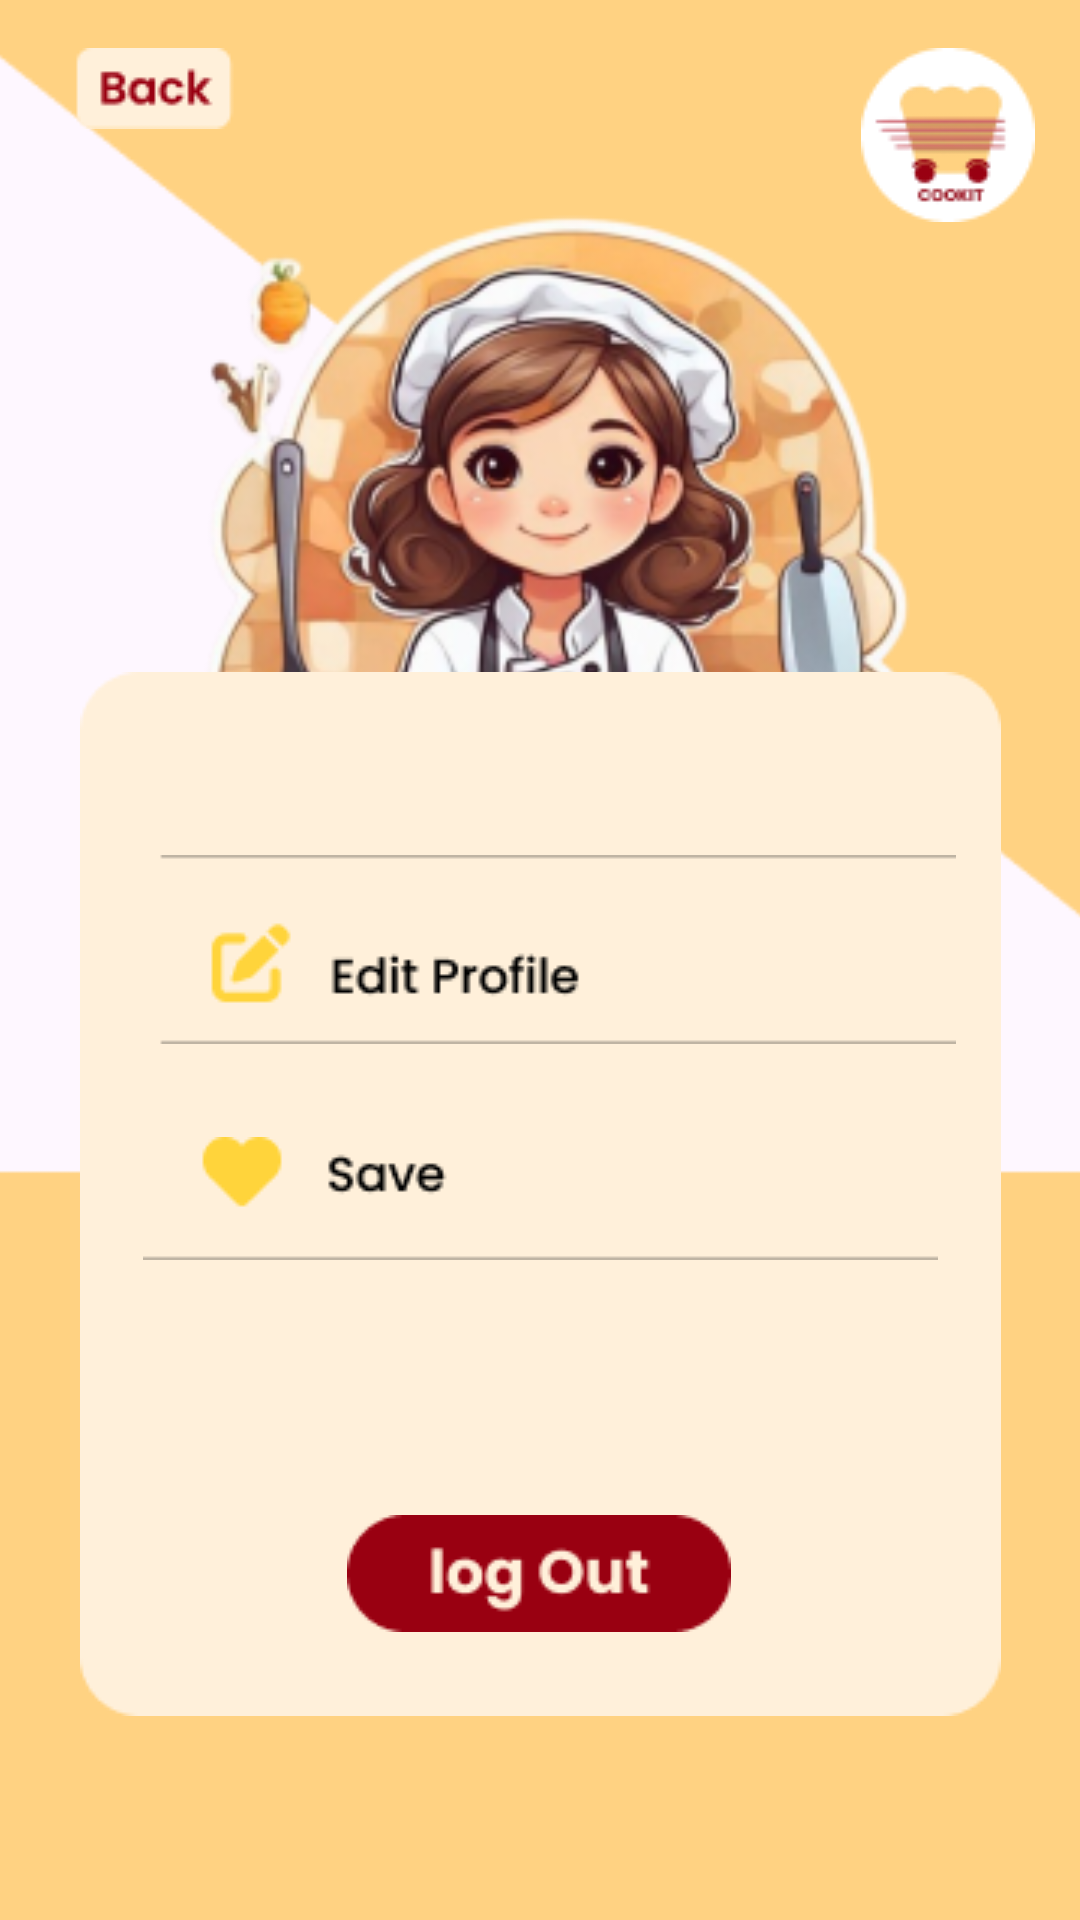

Reconstruct the res/layout file that produces this screen, plus the resources it refers to.
<!-- AndroidManifest.xml: application theme Theme.COOKIT -->
<!-- res/layout/activity_profil.xml -->
<?xml version="1.0" encoding="utf-8"?>
<androidx.constraintlayout.widget.ConstraintLayout xmlns:android="http://schemas.android.com/apk/res/android"
    xmlns:app="http://schemas.android.com/apk/res-auto"
    xmlns:tools="http://schemas.android.com/tools"
    android:id="@+id/main"
    android:layout_width="match_parent"
    android:layout_height="match_parent"
    tools:context=".profil">

    <ImageView
        android:id="@+id/imageView45"
        android:layout_width="478dp"
        android:layout_height="873dp"
        app:layout_constraintEnd_toEndOf="parent"
        app:layout_constraintHorizontal_bias="0.507"
        app:layout_constraintStart_toStartOf="parent"
        app:layout_constraintTop_toTopOf="parent"
        app:srcCompat="@drawable/profil" />

    <ImageView
        android:id="@+id/imageView46"
        android:layout_width="wrap_content"
        android:layout_height="wrap_content"
        android:layout_marginBottom="68dp"
        app:layout_constraintBottom_toBottomOf="parent"
        app:layout_constraintEnd_toEndOf="parent"
        app:layout_constraintStart_toStartOf="parent"
        app:srcCompat="@drawable/kotak" />

    <ImageView
        android:id="@+id/imageView47"
        android:layout_width="wrap_content"
        android:layout_height="wrap_content"
        android:layout_marginBottom="292dp"
        app:layout_constraintBottom_toBottomOf="parent"
        app:layout_constraintEnd_toEndOf="parent"
        app:layout_constraintStart_toStartOf="parent"
        app:srcCompat="@drawable/editprofil" />

    <ImageView
        android:id="@+id/imageView48"
        android:layout_width="wrap_content"
        android:layout_height="wrap_content"
        android:layout_marginBottom="220dp"
        app:layout_constraintBottom_toBottomOf="parent"
        app:layout_constraintEnd_toEndOf="parent"
        app:layout_constraintStart_toStartOf="parent"
        app:srcCompat="@drawable/save" />

    <ImageView
        android:id="@+id/imageView49"
        android:layout_width="wrap_content"
        android:layout_height="wrap_content"
        android:layout_marginBottom="96dp"
        app:layout_constraintBottom_toBottomOf="parent"
        app:layout_constraintEnd_toEndOf="parent"
        app:layout_constraintHorizontal_bias="0.498"
        app:layout_constraintStart_toStartOf="parent"
        app:srcCompat="@drawable/buttonlogout" />

    <ImageView
        android:id="@+id/imageView76"
        android:layout_width="wrap_content"
        android:layout_height="wrap_content"
        android:layout_marginTop="16dp"
        app:layout_constraintEnd_toEndOf="parent"
        app:layout_constraintHorizontal_bias="0.051"
        app:layout_constraintStart_toStartOf="parent"
        app:layout_constraintTop_toTopOf="parent"
        app:srcCompat="@drawable/back" />

    <ImageView
        android:id="@+id/imageView79"
        android:layout_width="wrap_content"
        android:layout_height="wrap_content"
        android:layout_marginTop="16dp"
        app:layout_constraintEnd_toEndOf="parent"
        app:layout_constraintHorizontal_bias="0.95"
        app:layout_constraintStart_toStartOf="parent"
        app:layout_constraintTop_toTopOf="parent"
        app:srcCompat="@drawable/logo" />

</androidx.constraintlayout.widget.ConstraintLayout>
<!-- resources referenced by this layout -->
<resources>
  <!-- drawable back: png bitmap (drawable, 985 bytes) -->
  <!-- drawable buttonlogout: png bitmap (drawable, 1785 bytes) -->
  <!-- drawable editprofil: png bitmap (drawable, 1567 bytes) -->
  <!-- drawable kotak: png bitmap (drawable, 1926 bytes) -->
  <!-- drawable logo: png bitmap (drawable, 2810 bytes) -->
  <!-- drawable profil: png bitmap (drawable, 113568 bytes) -->
  <!-- drawable save: png bitmap (drawable, 1106 bytes) -->
  <style name="Theme.COOKIT" parent="Base.Theme.COOKIT" />
  <style name="Base.Theme.COOKIT" parent="Theme.Material3.DayNight.NoActionBar">
          
          
      </style>
</resources>
